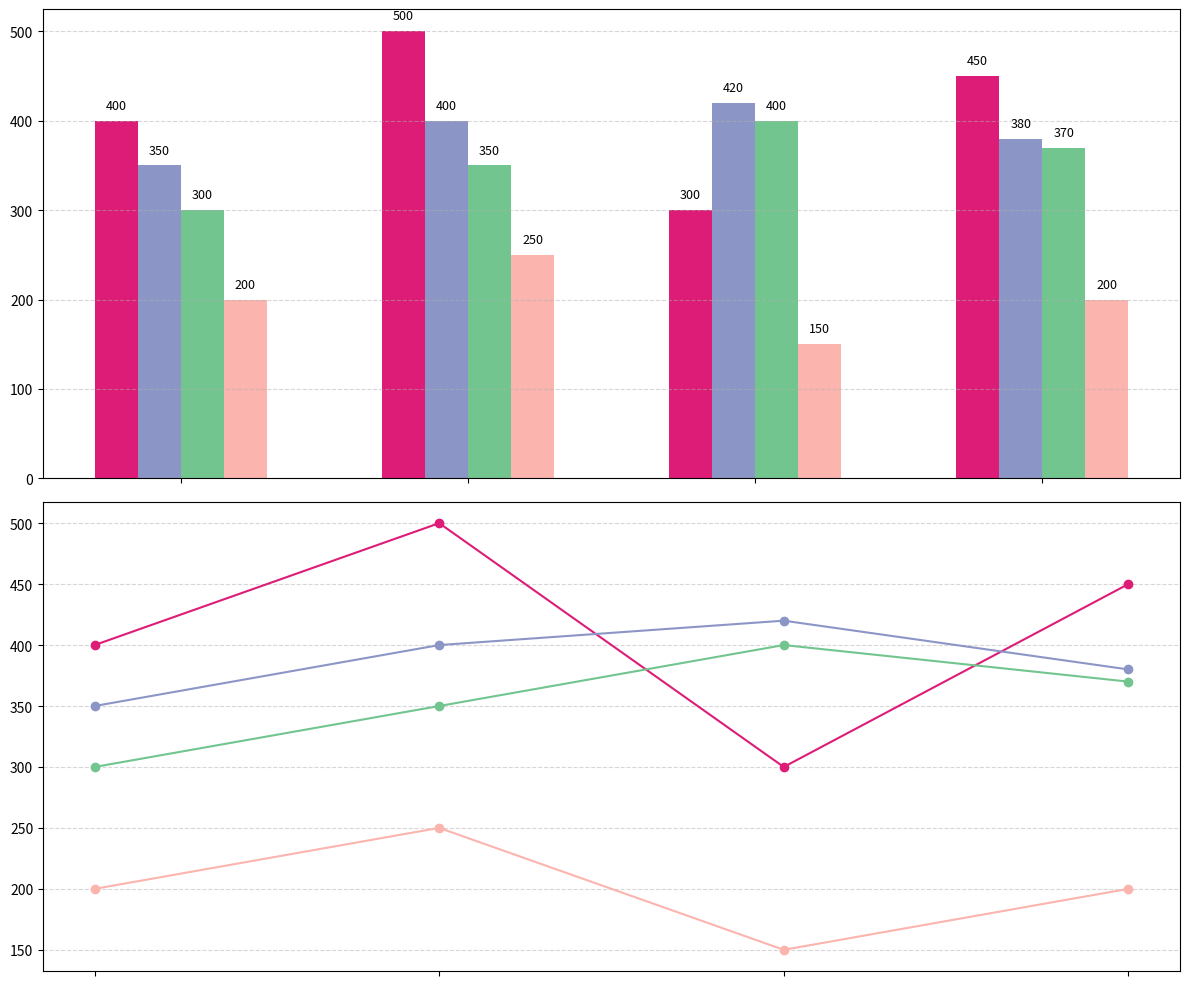

Python code for this plot:
import matplotlib.pyplot as plt
import numpy as np

quarters = ['Q1', 'Q2', 'Q3', 'Q4']

categories = ['Electronics', 'Clothing', 'Home & Kitchen', 'Sports']
sales_data = {
    'Electronics': [400, 500, 300, 450],
    'Clothing': [350, 400, 420, 380],
    'Home & Kitchen': [300, 350, 400, 370],
    'Sports': [200, 250, 150, 200],
}

total_sales = {category: sum(sales) for category, sales in sales_data.items()}

colors = ['#dd1c77','#8c96c6','#72c58f','#fbb4ae']

sorted_categories = sorted(total_sales, key=total_sales.get, reverse=True)
sorted_colors = [x for _, x in sorted(zip(categories, colors), key=lambda pair: total_sales[pair[0]], reverse=True)]
sorted_sales_data = [sales_data[category] for category in sorted_categories]

fig, (ax_bar, ax_curve) = plt.subplots(2, 1, figsize=(12, 10))

bar_width = 0.15
x_positions = np.arange(len(quarters))

for i, category_sales in enumerate(sorted_sales_data):
    ax_bar.bar(x_positions + i * bar_width, category_sales, bar_width, color=sorted_colors[i])

ax_bar.set_xticks(x_positions + bar_width * (len(categories) - 1) / 2)
ax_bar.set_xticklabels([])  # Remove x-tick labels
ax_bar.yaxis.grid(True, linestyle='--', alpha=0.5)

for i, category_sales in enumerate(sorted_sales_data):
    for j, value in enumerate(category_sales):
        if value > 0:
            ax_bar.text(x_positions[j] + i * bar_width, value + 10, f'{value}', ha='center', va='bottom', fontsize=9, color='black')

for i, category in enumerate(sorted_categories):
    ax_curve.plot(quarters, sales_data[category], marker='o', linestyle='-', color=sorted_colors[i])

ax_curve.set_xticklabels([])  # Remove x-tick labels
ax_curve.yaxis.grid(True, linestyle='--', alpha=0.5)

plt.tight_layout()
plt.show()
